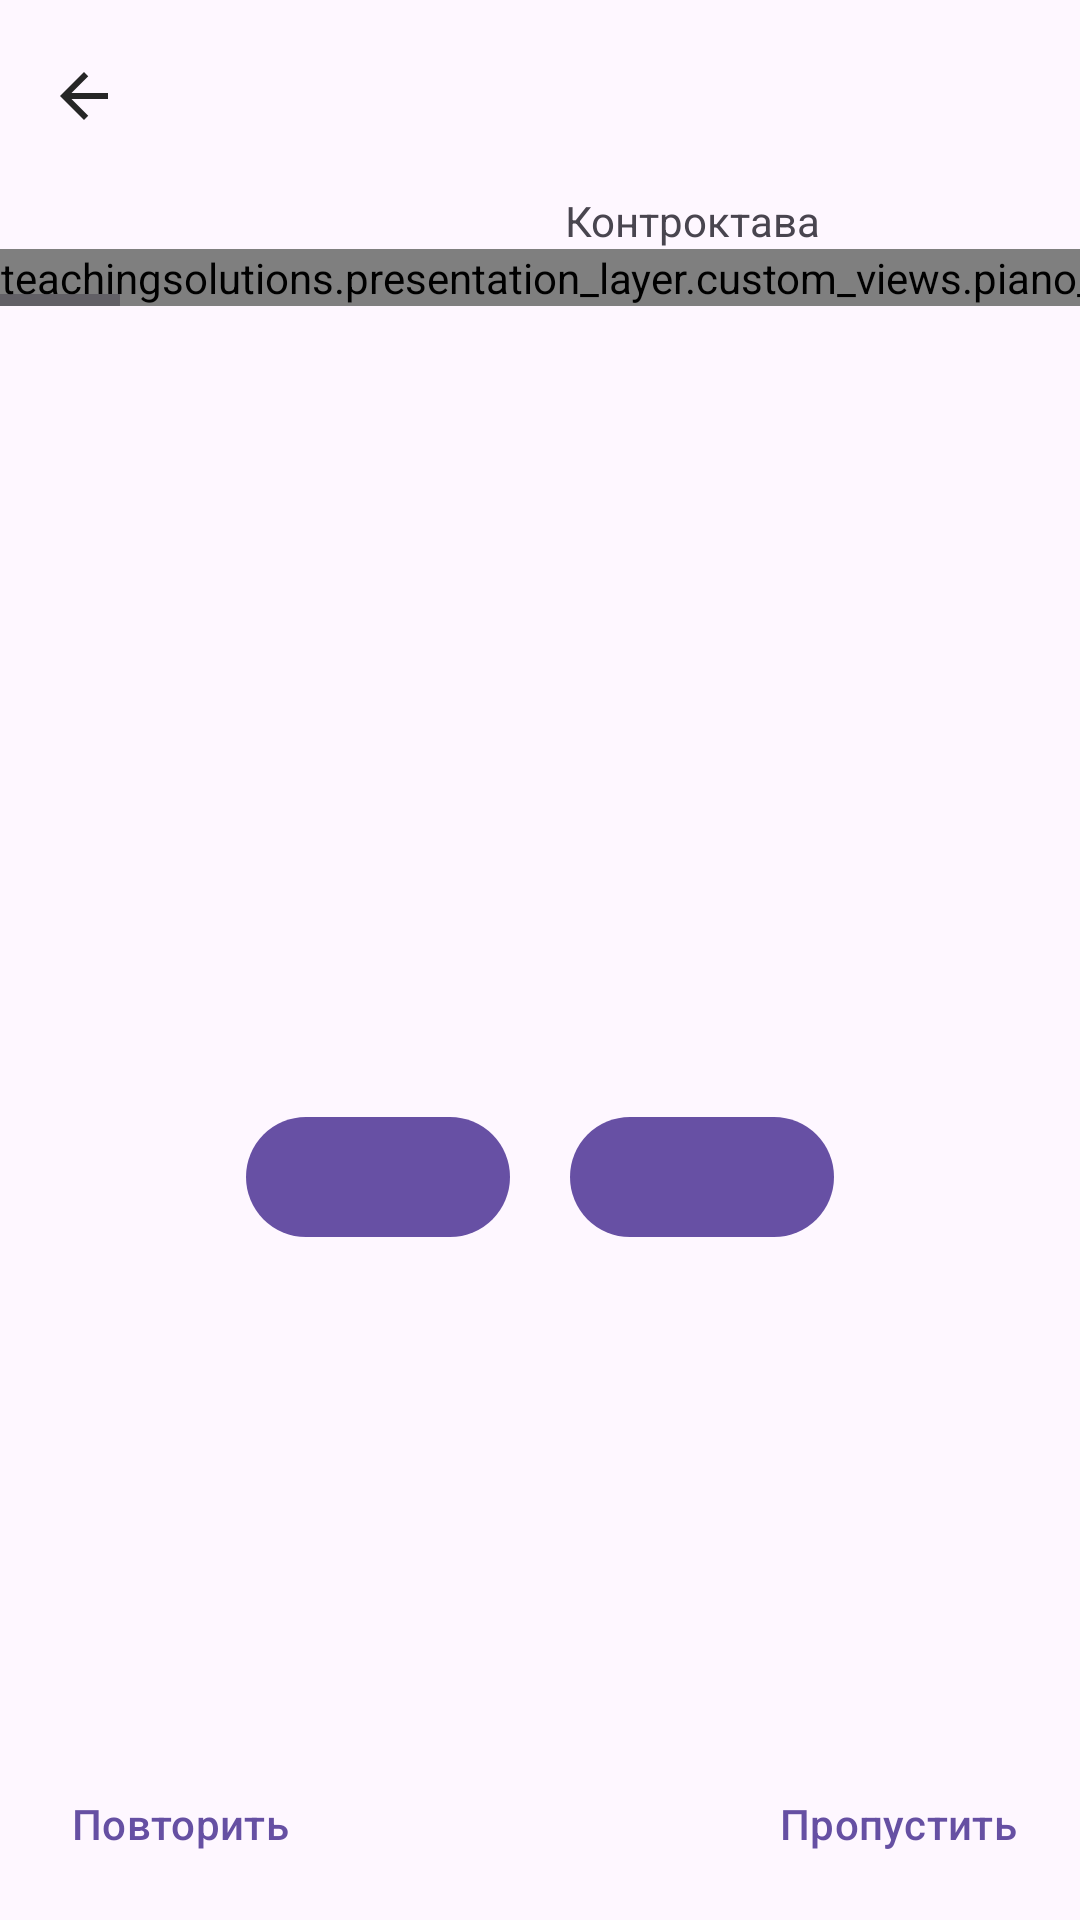

The Android layout XML behind this screen, and the referenced resources:
<!-- AndroidManifest.xml: application theme Theme.PianoMentor -->
<!-- res/layout/fragment_piano_exercise.xml -->
<?xml version="1.0" encoding="utf-8"?>
<LinearLayout xmlns:android="http://schemas.android.com/apk/res/android"
    xmlns:tools="http://schemas.android.com/tools"
    android:layout_width="match_parent"
    android:layout_height="match_parent"
    android:orientation="vertical"
    xmlns:app="http://schemas.android.com/apk/res-auto"
    tools:context="teachingsolutions.presentation_layer.fragments.piano.PianoExerciseFragment">

    <com.google.android.material.appbar.MaterialToolbar
        android:id="@+id/exercise_toolbar"
        android:layout_width="match_parent"
        android:layout_height="?attr/actionBarSize"
        app:layout_collapseMode="pin"
        app:navigationIcon="@drawable/baseline_arrow_back_24"
        app:navigationIconTint="@color/dark_gray"
        app:layout_scrollFlags="scroll|enterAlways"
        tools:title="Сравнение секунд"
        app:titleTextColor="@color/dark_gray"
        android:background="@android:color/transparent"/>

    <HorizontalScrollView
        android:id="@+id/piano_scroll"
        android:layout_width="match_parent"
        android:layout_height="wrap_content"
        android:fillViewport="true">

        <LinearLayout
            android:id="@+id/piano_container"
            android:layout_width="wrap_content"
            android:layout_height="wrap_content"
            android:orientation="horizontal">

            <LinearLayout
                android:layout_width="wrap_content"
                android:layout_height="wrap_content"
                android:orientation="vertical">

                <TextView
                    android:layout_width="wrap_content"
                    android:layout_height="wrap_content"
                    android:text="@string/CounterOctave"
                    android:layout_gravity="center"/>

                <teachingsolutions.presentation_layer.custom_views.piano_view.PianoView
                    android:id="@+id/piano_1"
                    android:tag="1"
                    android:layout_width="wrap_content"
                    android:layout_height="wrap_content"
                    app:octave="1"/>
            </LinearLayout>

            <LinearLayout
                android:layout_width="wrap_content"
                android:layout_height="wrap_content"
                android:orientation="vertical">

                <TextView
                    android:layout_width="wrap_content"
                    android:layout_height="wrap_content"
                    android:text="@string/BigOctave"
                    android:layout_gravity="center"/>

                <teachingsolutions.presentation_layer.custom_views.piano_view.PianoView
                    android:id="@+id/piano_2"
                    android:tag="2"
                    android:layout_width="wrap_content"
                    android:layout_height="wrap_content"
                    app:octave="2"/>
            </LinearLayout>

            <LinearLayout
                android:layout_width="wrap_content"
                android:layout_height="wrap_content"
                android:orientation="vertical">

                <TextView
                    android:layout_width="wrap_content"
                    android:layout_height="wrap_content"
                    android:text="@string/SmallOctave"
                    android:layout_gravity="center"/>

                <teachingsolutions.presentation_layer.custom_views.piano_view.PianoView
                    android:id="@+id/piano_3"
                    android:tag="3"
                    android:layout_width="wrap_content"
                    android:layout_height="wrap_content"
                    app:octave="3"/>
            </LinearLayout>

            <LinearLayout
                android:layout_width="wrap_content"
                android:layout_height="wrap_content"
                android:orientation="vertical">

                <TextView
                    android:layout_width="wrap_content"
                    android:layout_height="wrap_content"
                    android:text="@string/FirstOctave"
                    android:layout_gravity="center"/>

                <teachingsolutions.presentation_layer.custom_views.piano_view.PianoView
                    android:id="@+id/piano_4"
                    android:tag="4"
                    android:layout_width="wrap_content"
                    android:layout_height="wrap_content"
                    app:octave="4"/>
            </LinearLayout>

            <LinearLayout
                android:layout_width="wrap_content"
                android:layout_height="wrap_content"
                android:orientation="vertical">

                <TextView
                    android:layout_width="wrap_content"
                    android:layout_height="wrap_content"
                    android:text="@string/SecondOctave"
                    android:layout_gravity="center"/>

                <teachingsolutions.presentation_layer.custom_views.piano_view.PianoView
                    android:id="@+id/piano_5"
                    android:tag="5"
                    android:layout_width="wrap_content"
                    android:layout_height="wrap_content"
                    app:octave="5"/>
            </LinearLayout>

            <LinearLayout
                android:layout_width="wrap_content"
                android:layout_height="wrap_content"
                android:orientation="vertical">

                <TextView
                    android:layout_width="wrap_content"
                    android:layout_height="wrap_content"
                    android:text="@string/ThirdOctave"
                    android:layout_gravity="center"/>

                <teachingsolutions.presentation_layer.custom_views.piano_view.PianoView
                    android:id="@+id/piano_6"
                    android:tag="6"
                    android:layout_width="wrap_content"
                    android:layout_height="wrap_content"
                    app:octave="6"/>
            </LinearLayout>

            <LinearLayout
                android:layout_width="wrap_content"
                android:layout_height="wrap_content"
                android:orientation="vertical">

                <TextView
                    android:layout_width="wrap_content"
                    android:layout_height="wrap_content"
                    android:text="@string/FourthOctave"
                    android:layout_gravity="center"/>

                <teachingsolutions.presentation_layer.custom_views.piano_view.PianoView
                    android:id="@+id/piano_7"
                    android:tag="7"
                    android:layout_width="wrap_content"
                    android:layout_height="wrap_content"
                    app:octave="7"/>
            </LinearLayout>

        </LinearLayout>

    </HorizontalScrollView>

    <TextView
        android:id="@+id/exercise_description"
        android:layout_width="match_parent"
        android:layout_height="wrap_content"
        android:textSize="20sp"
        android:textAlignment="center"
        android:paddingHorizontal="16dp"
        android:layout_marginVertical="8dp"
        tools:text="Выберите больший интервал"/>

    <FrameLayout
        android:id="@+id/btns_exercise_container"
        android:layout_width="match_parent"
        android:layout_height="match_parent">

        <LinearLayout
            android:id="@+id/btns_choose_container"
            android:layout_width="wrap_content"
            android:layout_height="wrap_content"
            android:orientation="horizontal"
            android:layout_gravity="center"
            android:gravity="center_horizontal">

            <com.google.android.material.button.MaterialButton
                android:id="@+id/btn_choose_first"
                android:layout_width="wrap_content"
                android:layout_height="wrap_content"
                android:layout_marginHorizontal="10dp"
                android:textSize="18sp"
                tools:text="Первый"/>

            <com.google.android.material.button.MaterialButton
                android:id="@+id/btn_choose_second"
                android:layout_width="wrap_content"
                android:layout_height="wrap_content"
                android:layout_marginHorizontal="10dp"
                android:textSize="18sp"
                tools:text="Второй"/>
        </LinearLayout>

        <FrameLayout
            android:layout_width="match_parent"
            android:layout_height="?attr/actionBarSize"
            android:layout_gravity="bottom"
            android:paddingHorizontal="16dp">

            <com.google.android.material.button.MaterialButton
                android:id="@+id/repeat_btn"
                android:layout_width="wrap_content"
                android:layout_height="40dp"
                android:textColor="@color/first_purple"
                android:paddingHorizontal="5dp"
                android:layout_gravity="center_vertical|start"
                android:backgroundTint="@android:color/transparent"
                android:text="@string/repeat_btn"/>

            <TextView
                android:id="@+id/exercise_counter"
                android:layout_width="wrap_content"
                android:layout_height="wrap_content"
                android:textSize="18sp"
                android:layout_gravity="center"
                tools:text="1/10"/>

            <com.google.android.material.button.MaterialButton
                android:id="@+id/next_btn"
                android:layout_width="wrap_content"
                android:layout_height="40dp"
                android:textColor="@color/first_purple"
                android:paddingHorizontal="5dp"
                android:layout_gravity="center_vertical|end"
                android:backgroundTint="@android:color/transparent"
                android:text="@string/skip_btn"/>
        </FrameLayout>
    </FrameLayout>
</LinearLayout>
<!-- resources referenced by this layout -->
<resources>
  <color name="dark_gray">#262626</color>
  <color name="first_purple">#6650A3</color>
  <!-- drawable baseline_arrow_back_24 (drawable) -->
  <vector android:autoMirrored="true" android:height="24dp"
      android:tint="@color/ultra_light_purple" android:viewportHeight="24"
      android:viewportWidth="24" android:width="24dp" xmlns:android="http://schemas.android.com/apk/res/android">
      <path android:fillColor="@android:color/white" android:pathData="M20,11H7.83l5.59,-5.59L12,4l-8,8 8,8 1.41,-1.41L7.83,13H20v-2z"/>
  </vector>
  <string name="BigOctave">Большая октава</string>
  <string name="CounterOctave">Контроктава</string>
  <string name="FirstOctave">Первая октава</string>
  <string name="FourthOctave">Четвёртая октава</string>
  <string name="SecondOctave">Вторая октава</string>
  <string name="SmallOctave">Малая октава</string>
  <string name="ThirdOctave">Третья октава</string>
  <string name="repeat_btn">Повторить</string>
  <string name="skip_btn">Пропустить</string>
  <style name="Theme.PianoMentor" parent="Base.Theme.PianoMentor" />
  <color name="ultra_light_purple">#FEF7FF</color>
  <style name="Base.Theme.PianoMentor" parent="Theme.Material3.DayNight.NoActionBar">
          
          
          <item name="actionBarStyle">
  
          </item>
      </style>
</resources>
